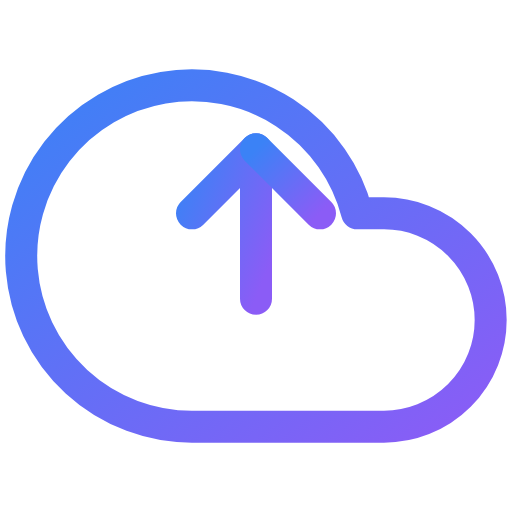
t = 0.00 s
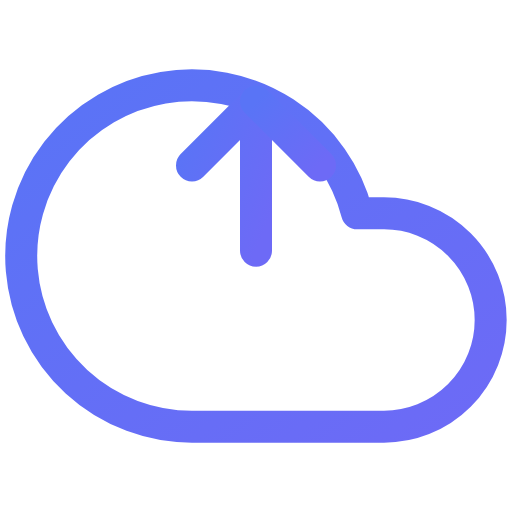
t = 0.56 s
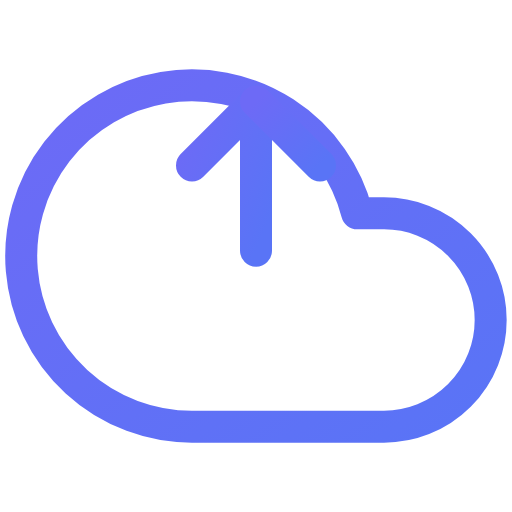
t = 0.94 s
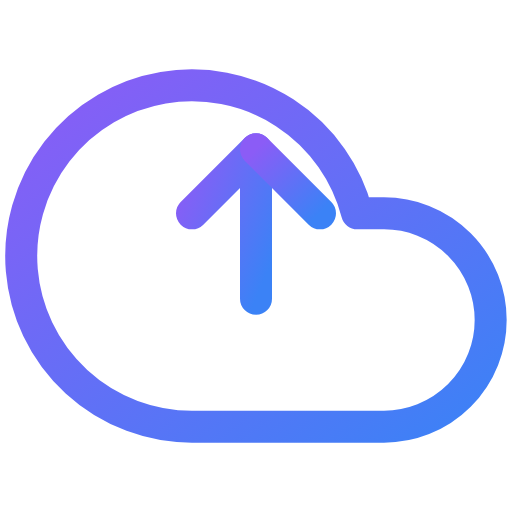
t = 1.50 s
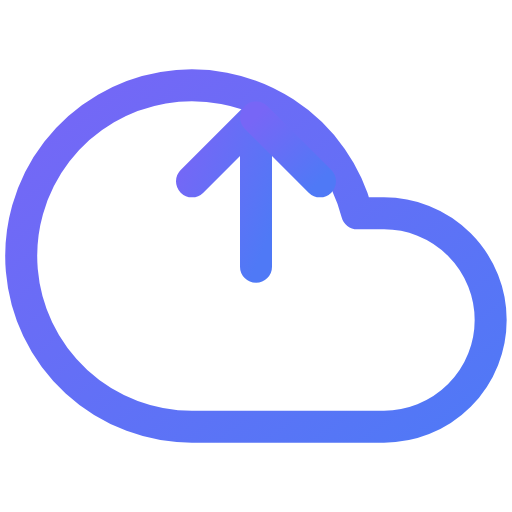
t = 1.88 s
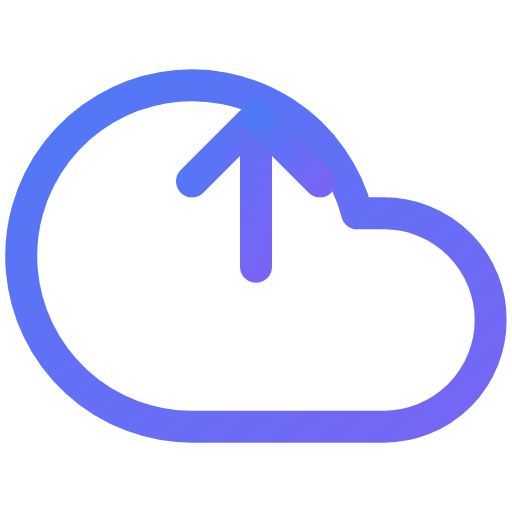
t = 2.63 s

The animated SVG that drew these frames (rendered in a browser with its animation timeline set to each time). Animation: 4 SMIL elements (animate=2,animateTransform=2); one cycle of 3.00 s, repeats indefinitely.

<svg viewBox="0 0 24 24" width="24" height="24" fill="none" stroke="url(#grad-cloud-upload-anim)" stroke-width="1.5" stroke-linecap="round" stroke-linejoin="round" xmlns="http://www.w3.org/2000/svg">
  <defs>
    <linearGradient id="grad-cloud-upload-anim" x1="0%" y1="0%" x2="100%" y2="100%">
      <stop offset="0%" style="stop-color:#3b82f6;stop-opacity:1">
        <animate attributeName="stop-color" values="#3b82f6;#8b5cf6;#3b82f6" dur="3s" repeatCount="indefinite"/>
      </stop>
      <stop offset="100%" style="stop-color:#8b5cf6;stop-opacity:1">
        <animate attributeName="stop-color" values="#8b5cf6;#3b82f6;#8b5cf6" dur="3s" repeatCount="indefinite"/>
      </stop>
    </linearGradient>
  </defs>
  <path d="M18 10h-1.26A8 8 0 1 0 9 20h9a5 5 0 0 0 0-10z"/>
  <polyline points="12 14 12 7 9 10">
    <animateTransform attributeName="transform" type="translate" values="0,0; 0,-3; 0,0" dur="1.5s" repeatCount="indefinite"/>
  </polyline>
  <polyline points="12 7 15 10">
    <animateTransform attributeName="transform" type="translate" values="0,0; 0,-3; 0,0" dur="1.5s" repeatCount="indefinite"/>
  </polyline>
</svg>
